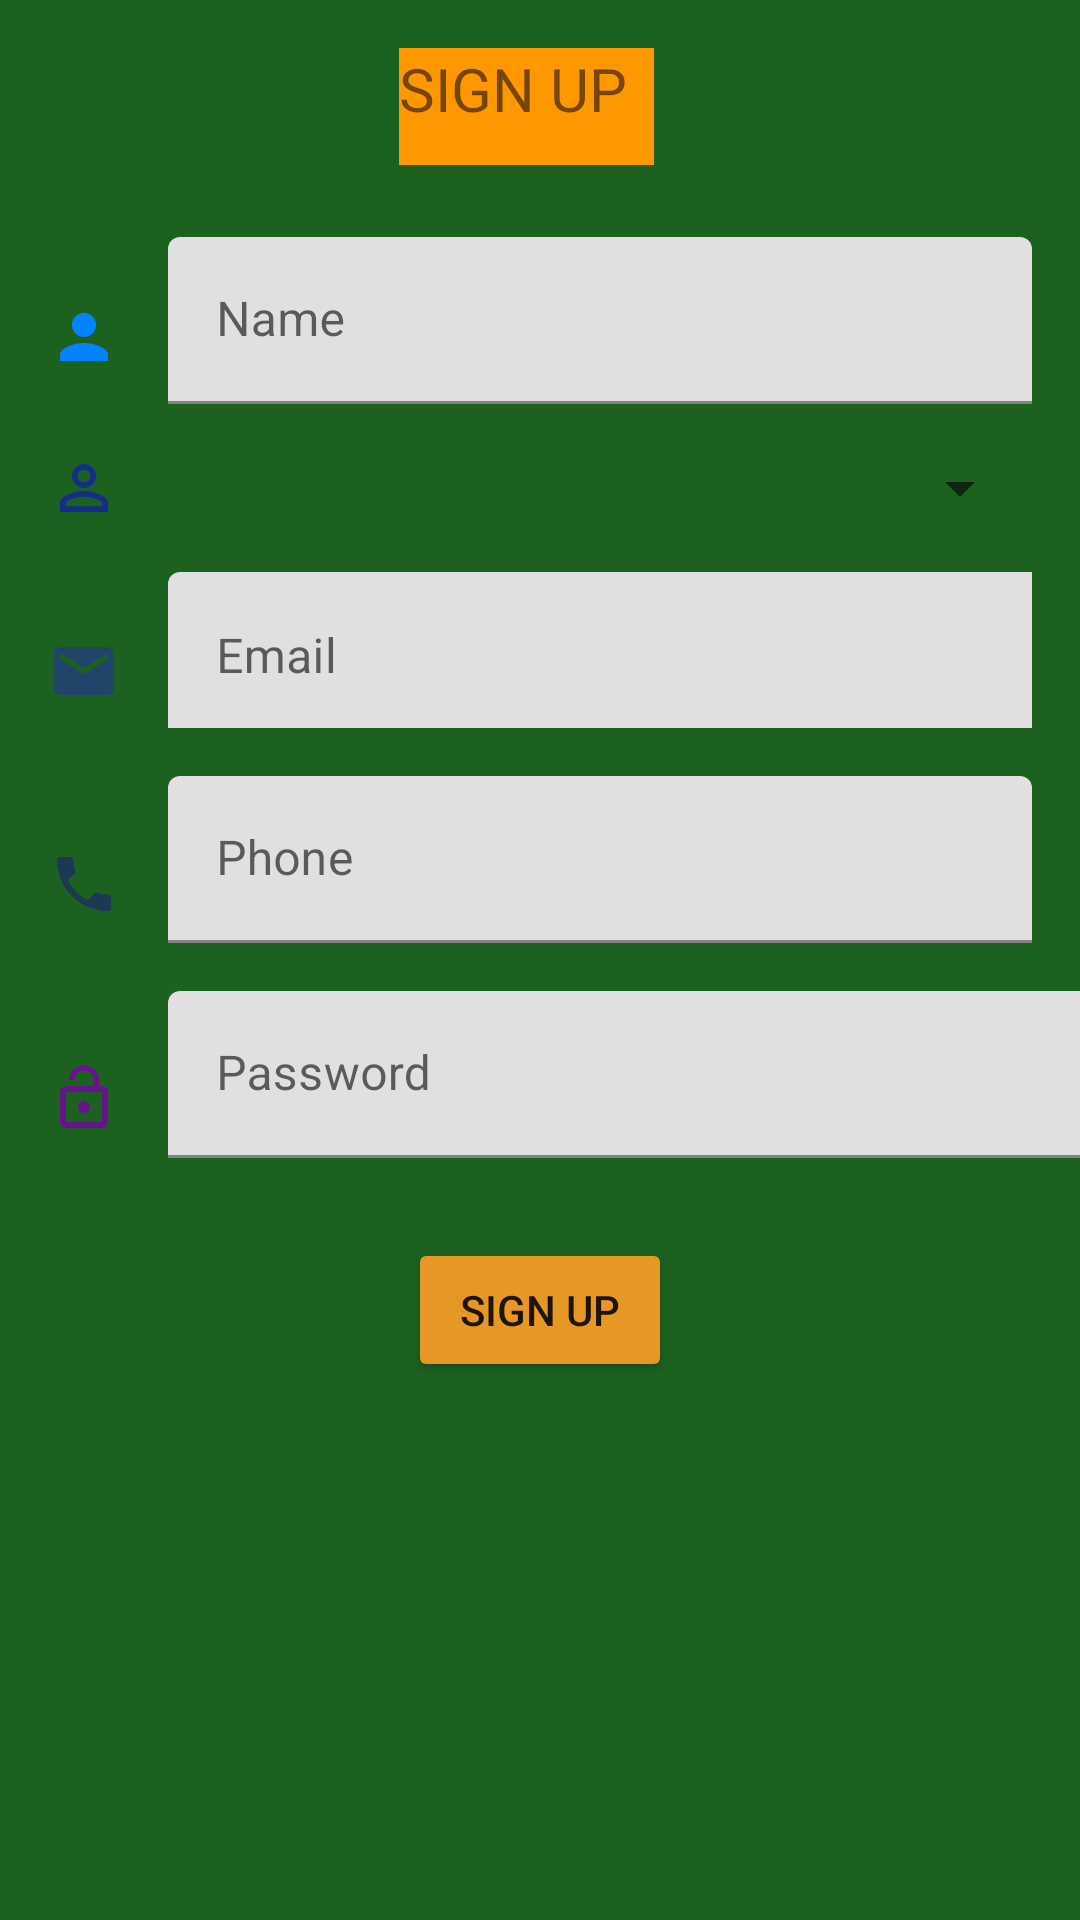

Write the Android layout XML for this screen, with the resource values it uses.
<!-- AndroidManifest.xml: application theme Theme.WelcomeIwacu -->
<!-- res/layout/activity_main.xml -->
<?xml version="1.0" encoding="utf-8"?>
<androidx.constraintlayout.widget.ConstraintLayout xmlns:android="http://schemas.android.com/apk/res/android"
    xmlns:app="http://schemas.android.com/apk/res-auto"
    xmlns:tools="http://schemas.android.com/tools"
    android:id="@+id/spGender"
    android:layout_width="match_parent"
    android:layout_height="match_parent"
    android:background="#1C611F"
    tools:context=".MainActivity">

    <TextView
        android:id="@+id/textView2"
        android:layout_width="85dp"
        android:layout_height="39dp"
        android:layout_marginStart="16dp"
        android:layout_marginTop="16dp"
        android:layout_marginEnd="16dp"
        android:background="#FAF8F3"
        android:backgroundTint="#FF9800"
        android:text="SIGN UP"
        android:textSize="20sp"
        app:layout_constraintEnd_toEndOf="parent"
        app:layout_constraintHorizontal_bias="0.482"
        app:layout_constraintStart_toStartOf="parent"
        app:layout_constraintTop_toTopOf="parent" />

    <ImageView
        android:id="@+id/imageView"
        android:layout_width="wrap_content"
        android:layout_height="wrap_content"
        android:layout_marginStart="16dp"
        android:layout_marginTop="8dp"
        app:layout_constraintBottom_toBottomOf="@+id/textInputLayout"
        app:layout_constraintStart_toStartOf="parent"
        app:layout_constraintTop_toTopOf="@+id/textInputLayout"
        app:layout_constraintVertical_bias="0.562"
        app:srcCompat="@drawable/ic_baseline_person_24" />

    <com.google.android.material.textfield.TextInputLayout
        android:id="@+id/textInputLayout"
        android:layout_width="0dp"
        android:layout_height="wrap_content"
        android:layout_marginStart="16dp"
        android:layout_marginTop="24dp"
        android:layout_marginEnd="16dp"
        app:layout_constraintEnd_toEndOf="parent"
        app:layout_constraintStart_toEndOf="@+id/imageView"
        app:layout_constraintTop_toBottomOf="@+id/textView2">

        <com.google.android.material.textfield.TextInputEditText
            android:id="@+id/etName"
            android:layout_width="match_parent"
            android:layout_height="wrap_content"
            android:hint="Name"
            android:inputType="textCapWords" />
    </com.google.android.material.textfield.TextInputLayout>

    <ImageView
        android:id="@+id/imageView2"
        android:layout_width="wrap_content"
        android:layout_height="wrap_content"
        android:layout_marginStart="16dp"
        app:layout_constraintBottom_toBottomOf="@+id/spinner"
        app:layout_constraintStart_toStartOf="parent"
        app:layout_constraintTop_toTopOf="@+id/spinner"
        app:srcCompat="@drawable/ic_baseline_person_outline_24" />

    <ImageView
        android:id="@+id/imageView3"
        android:layout_width="wrap_content"
        android:layout_height="wrap_content"
        android:layout_marginStart="16dp"
        android:layout_marginTop="16dp"
        app:layout_constraintBottom_toBottomOf="@+id/textInputLayout3"
        app:layout_constraintEnd_toStartOf="@+id/textInputLayout3"
        app:layout_constraintStart_toStartOf="parent"
        app:layout_constraintTop_toTopOf="@+id/textInputLayout3"
        app:layout_constraintVertical_bias="0.413"
        app:srcCompat="@drawable/ic_baseline_email_24" />

    <com.google.android.material.textfield.TextInputLayout
        android:id="@+id/textInputLayout3"
        android:layout_width="0dp"
        android:layout_height="52dp"
        android:layout_marginStart="16dp"
        android:layout_marginTop="16dp"
        android:layout_marginEnd="16dp"
        app:layout_constraintEnd_toEndOf="parent"
        app:layout_constraintStart_toEndOf="@+id/imageView3"
        app:layout_constraintTop_toBottomOf="@+id/spinner">

        <com.google.android.material.textfield.TextInputEditText
            android:id="@+id/etEmail"
            android:layout_width="336dp"
            android:layout_height="57dp"
            android:hint="Email" />
    </com.google.android.material.textfield.TextInputLayout>

    <ImageView
        android:id="@+id/imageView4"
        android:layout_width="wrap_content"
        android:layout_height="wrap_content"
        android:layout_marginStart="16dp"
        android:layout_marginTop="16dp"
        app:layout_constraintBottom_toBottomOf="@+id/textInputLayout4"
        app:layout_constraintStart_toStartOf="parent"
        app:layout_constraintTop_toTopOf="@+id/textInputLayout4"
        app:srcCompat="@drawable/ic_baseline_phone_24" />

    <com.google.android.material.textfield.TextInputLayout
        android:id="@+id/textInputLayout4"
        android:layout_width="0dp"
        android:layout_height="wrap_content"
        android:layout_marginStart="16dp"
        android:layout_marginTop="16dp"
        android:layout_marginEnd="16dp"
        app:layout_constraintEnd_toEndOf="parent"
        app:layout_constraintStart_toEndOf="@+id/imageView4"
        app:layout_constraintTop_toBottomOf="@+id/textInputLayout3">

        <com.google.android.material.textfield.TextInputEditText
            android:id="@+id/etPhone"
            android:layout_width="match_parent"
            android:layout_height="wrap_content"
            android:hint="Phone" />
    </com.google.android.material.textfield.TextInputLayout>

    <ImageView
        android:id="@+id/imageView5"
        android:layout_width="wrap_content"
        android:layout_height="wrap_content"
        android:layout_marginStart="16dp"
        android:layout_marginTop="8dp"
        app:layout_constraintBottom_toBottomOf="@+id/textInputLayout7"
        app:layout_constraintStart_toStartOf="parent"
        app:layout_constraintTop_toTopOf="@+id/textInputLayout7"
        app:srcCompat="@drawable/ic_baseline_lock_open_24" />

    <com.google.android.material.textfield.TextInputLayout
        android:id="@+id/textInputLayout7"
        android:layout_width="345dp"
        android:layout_height="63dp"
        android:layout_marginStart="16dp"
        android:layout_marginTop="16dp"
        app:layout_constraintStart_toEndOf="@+id/imageView5"
        app:layout_constraintTop_toBottomOf="@+id/textInputLayout4">

        <com.google.android.material.textfield.TextInputEditText
            android:id="@+id/etPassword"
            android:layout_width="match_parent"
            android:layout_height="wrap_content"
            android:hint="Password" />
    </com.google.android.material.textfield.TextInputLayout>

    <Button
        android:id="@+id/btnsign"
        android:layout_width="wrap_content"
        android:layout_height="wrap_content"
        android:backgroundTint="#E69825"
        android:text="Sign Up"
        app:layout_constraintBottom_toBottomOf="parent"
        app:layout_constraintEnd_toEndOf="parent"
        app:layout_constraintStart_toStartOf="parent"
        app:layout_constraintTop_toBottomOf="@+id/textInputLayout7"
        app:layout_constraintVertical_bias="0.098" />

    <Spinner
        android:id="@+id/spinner"
        android:layout_width="0dp"
        android:layout_height="wrap_content"
        android:layout_marginStart="16dp"
        android:layout_marginTop="16dp"
        android:layout_marginEnd="16dp"
        app:layout_constraintEnd_toEndOf="parent"
        app:layout_constraintStart_toEndOf="@+id/imageView2"
        app:layout_constraintTop_toBottomOf="@+id/textInputLayout" />

</androidx.constraintlayout.widget.ConstraintLayout>
<!-- resources referenced by this layout -->
<resources>
  <!-- drawable ic_baseline_email_24 (drawable) -->
  <vector android:height="24dp" android:tint="#214568"
      android:viewportHeight="24" android:viewportWidth="24"
      android:width="24dp" xmlns:android="http://schemas.android.com/apk/res/android">
      <path android:fillColor="@android:color/white" android:pathData="M20,4L4,4c-1.1,0 -1.99,0.9 -1.99,2L2,18c0,1.1 0.9,2 2,2h16c1.1,0 2,-0.9 2,-2L22,6c0,-1.1 -0.9,-2 -2,-2zM20,8l-8,5 -8,-5L4,6l8,5 8,-5v2z"/>
  </vector>
  <!-- drawable ic_baseline_lock_open_24 (drawable) -->
  <vector android:height="24dp" android:tint="#661489"
      android:viewportHeight="24" android:viewportWidth="24"
      android:width="24dp" xmlns:android="http://schemas.android.com/apk/res/android">
      <path android:fillColor="@android:color/white" android:pathData="M12,17c1.1,0 2,-0.9 2,-2s-0.9,-2 -2,-2 -2,0.9 -2,2 0.9,2 2,2zM18,8h-1L17,6c0,-2.76 -2.24,-5 -5,-5S7,3.24 7,6h1.9c0,-1.71 1.39,-3.1 3.1,-3.1 1.71,0 3.1,1.39 3.1,3.1v2L6,8c-1.1,0 -2,0.9 -2,2v10c0,1.1 0.9,2 2,2h12c1.1,0 2,-0.9 2,-2L20,10c0,-1.1 -0.9,-2 -2,-2zM18,20L6,20L6,10h12v10z"/>
  </vector>
  <!-- drawable ic_baseline_person_24 (drawable) -->
  <vector android:height="24dp" android:tint="#0383FF"
      android:viewportHeight="24" android:viewportWidth="24"
      android:width="24dp" xmlns:android="http://schemas.android.com/apk/res/android">
      <path android:fillColor="@android:color/white" android:pathData="M12,12c2.21,0 4,-1.79 4,-4s-1.79,-4 -4,-4 -4,1.79 -4,4 1.79,4 4,4zM12,14c-2.67,0 -8,1.34 -8,4v2h16v-2c0,-2.66 -5.33,-4 -8,-4z"/>
  </vector>
  <!-- drawable ic_baseline_person_outline_24 (drawable) -->
  <vector android:height="24dp" android:tint="#142D89"
      android:viewportHeight="24" android:viewportWidth="24"
      android:width="24dp" xmlns:android="http://schemas.android.com/apk/res/android">
      <path android:fillColor="@android:color/white" android:pathData="M12,5.9c1.16,0 2.1,0.94 2.1,2.1s-0.94,2.1 -2.1,2.1S9.9,9.16 9.9,8s0.94,-2.1 2.1,-2.1m0,9c2.97,0 6.1,1.46 6.1,2.1v1.1L5.9,18.1L5.9,17c0,-0.64 3.13,-2.1 6.1,-2.1M12,4C9.79,4 8,5.79 8,8s1.79,4 4,4 4,-1.79 4,-4 -1.79,-4 -4,-4zM12,13c-2.67,0 -8,1.34 -8,4v3h16v-3c0,-2.66 -5.33,-4 -8,-4z"/>
  </vector>
  <!-- drawable ic_baseline_phone_24 (drawable) -->
  <vector android:height="24dp" android:tint="#1C3852"
      android:viewportHeight="24" android:viewportWidth="24"
      android:width="24dp" xmlns:android="http://schemas.android.com/apk/res/android">
      <path android:fillColor="@android:color/white" android:pathData="M6.62,10.79c1.44,2.83 3.76,5.14 6.59,6.59l2.2,-2.2c0.27,-0.27 0.67,-0.36 1.02,-0.24 1.12,0.37 2.33,0.57 3.57,0.57 0.55,0 1,0.45 1,1V20c0,0.55 -0.45,1 -1,1 -9.39,0 -17,-7.61 -17,-17 0,-0.55 0.45,-1 1,-1h3.5c0.55,0 1,0.45 1,1 0,1.25 0.2,2.45 0.57,3.57 0.11,0.35 0.03,0.74 -0.25,1.02l-2.2,2.2z"/>
  </vector>
  <style name="Theme.WelcomeIwacu" parent="Theme.MaterialComponents.DayNight.DarkActionBar">
          
          <item name="colorPrimary">@color/purple_500</item>
          <item name="colorPrimaryVariant">@color/purple_700</item>
          <item name="colorOnPrimary">@color/white</item>
          
          <item name="colorSecondary">@color/teal_200</item>
          <item name="colorSecondaryVariant">@color/teal_700</item>
          <item name="colorOnSecondary">@color/black</item>
          
          <item name="android:statusBarColor" tools:targetApi="l">?attr/colorPrimaryVariant</item>
          
      </style>
  <!-- not gathered from this repository: default colours our renderer supplied (Android Studio template values) -->
  <color name="purple_500">#FF6200EE</color>
  <color name="purple_700">#FF3700B3</color>
  <color name="teal_200">#FF03DAC5</color>
  <color name="teal_700">#FF018786</color>
  <color name="black">#FF000000</color>
  <color name="white">#FFFFFFFF</color>
</resources>
